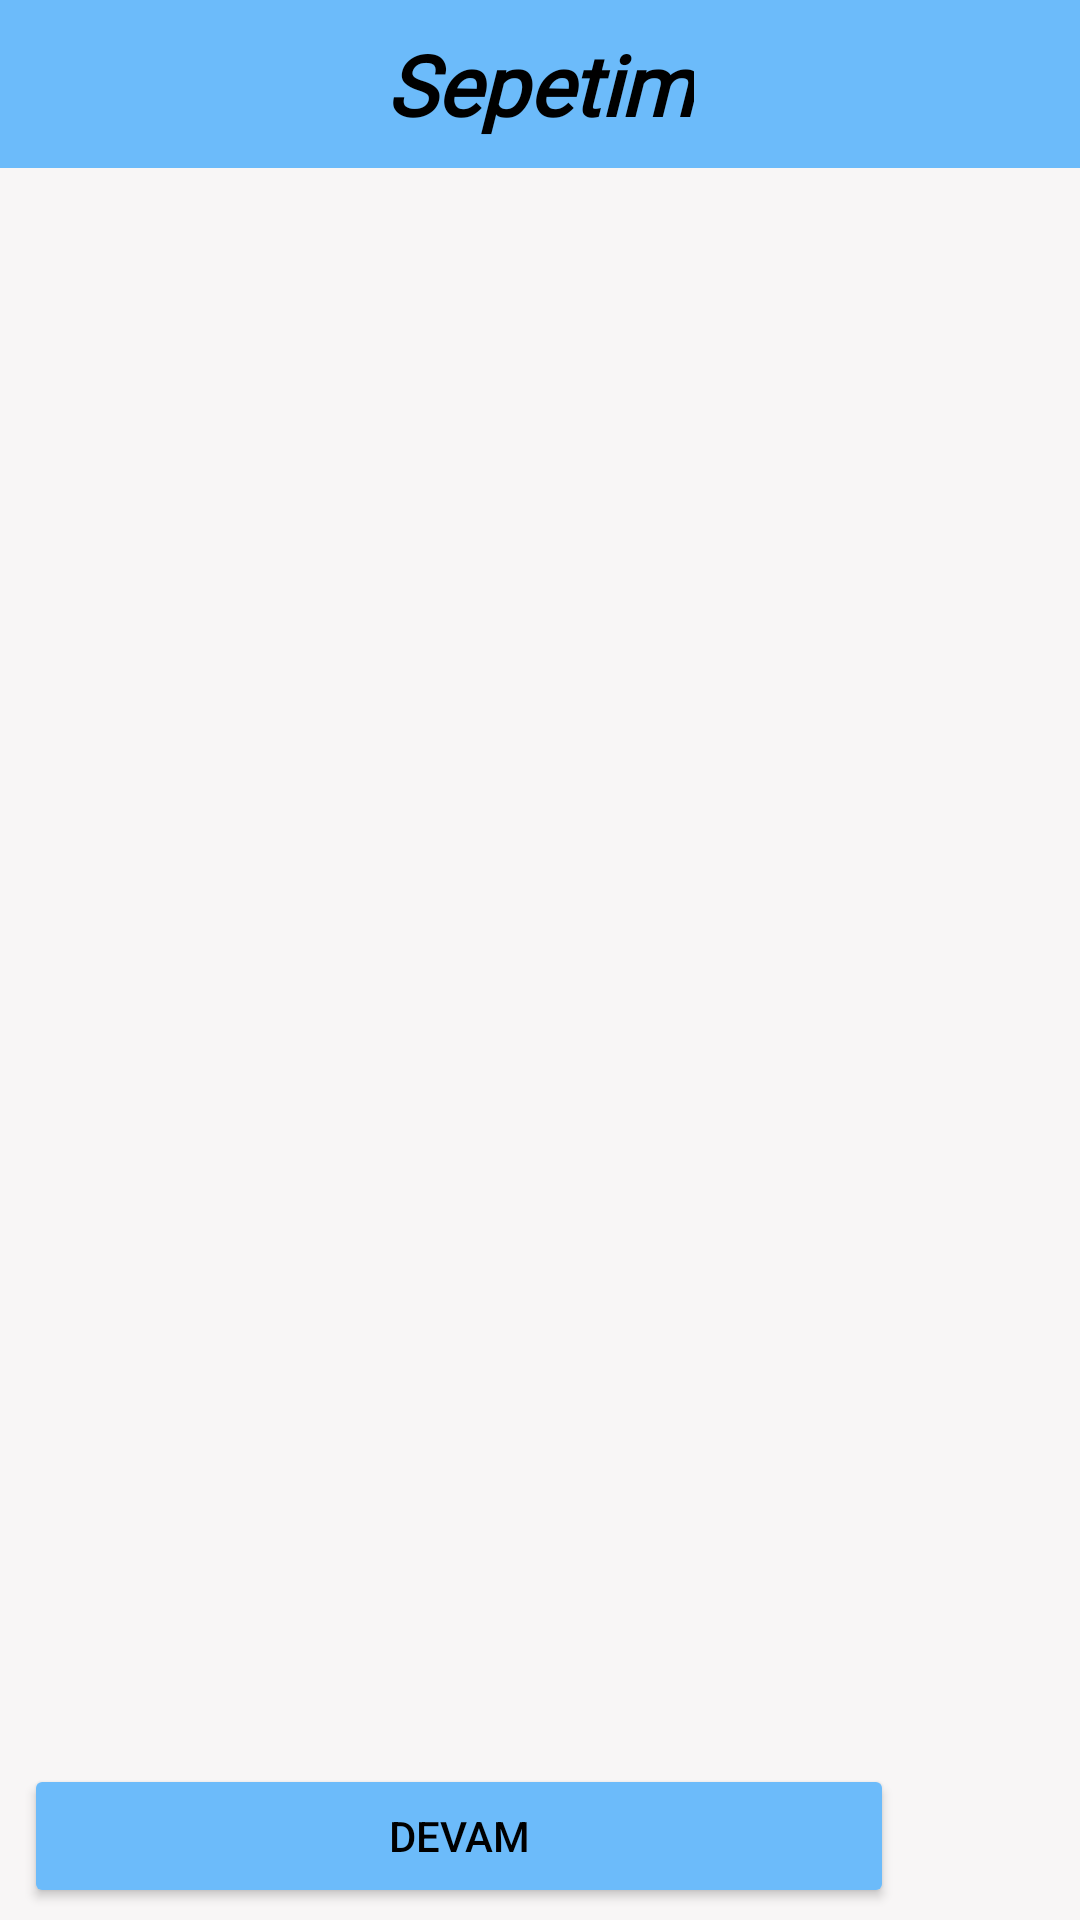

The Android layout XML behind this screen, and the referenced resources:
<!-- AndroidManifest.xml: application theme Theme.YemekUygulamasi -->
<!-- res/layout/fragment_sepet.xml -->
<?xml version="1.0" encoding="utf-8"?>
<layout xmlns:android="http://schemas.android.com/apk/res/android"
    xmlns:app="http://schemas.android.com/apk/res-auto"
    xmlns:tools="http://schemas.android.com/tools">

    <data>
        <variable
            name="sepetToolbar"
            type="String" />
        <variable
            name="sepetFragment"
            type="com.example.yemekuygulamasi.ui.fragment.SepetFragment" />
        <variable
            name="sepetAdapter"
            type="com.example.yemekuygulamasi.ui.adapter.SepetAdapter" />

    </data>

    <androidx.constraintlayout.widget.ConstraintLayout
        android:layout_width="match_parent"
        android:layout_height="match_parent"
        android:background="@color/back"
        tools:context=".ui.fragment.SepetFragment">

        <androidx.appcompat.widget.Toolbar
            android:id="@+id/toolbar2"
            android:layout_width="0dp"
            android:layout_height="wrap_content"
            android:background="@color/toolbar"
            android:minHeight="?attr/actionBarSize"
            android:theme="?attr/actionBarTheme"
            app:layout_constraintEnd_toEndOf="parent"
            app:layout_constraintStart_toStartOf="parent"
            app:layout_constraintTop_toTopOf="parent"
            app:title="@{sepetToolbar}">

            <TextView
                android:layout_width="wrap_content"
                android:layout_height="wrap_content"
                android:layout_gravity="center"
                android:fontFamily="@font/aclonica"
                android:text="Sepetim"
                android:textColor="@color/toolbar_yazi"
                android:textSize="28sp"
                android:textStyle="bold|italic"
                tools:layout_editor_absoluteX="91dp"
                tools:layout_editor_absoluteY="10dp" />

        </androidx.appcompat.widget.Toolbar>

        <androidx.recyclerview.widget.RecyclerView
            android:id="@+id/rvSepet"
            android:layout_width="0dp"
            android:layout_height="0dp"
            android:adapter="@{sepetAdapter}"
            app:layoutManager="androidx.recyclerview.widget.LinearLayoutManager"
            app:layout_constraintBottom_toTopOf="@+id/constraintLayout2"
            app:layout_constraintEnd_toEndOf="parent"
            app:layout_constraintHorizontal_bias="0.0"
            app:layout_constraintStart_toStartOf="parent"
            app:layout_constraintTop_toBottomOf="@+id/toolbar2" />


        <androidx.constraintlayout.widget.ConstraintLayout
            android:id="@+id/constraintLayout2"
            android:layout_width="0dp"
            android:layout_height="60dp"
            app:layout_constraintBottom_toBottomOf="parent"
            app:layout_constraintEnd_toEndOf="parent"
            app:layout_constraintHorizontal_bias="0.0"
            app:layout_constraintStart_toStartOf="parent">

            <Button
                android:id="@+id/buttonDevam"
                android:layout_width="290dp"
                android:layout_height="0dp"
                android:layout_marginStart="8dp"
                android:layout_marginBottom="4dp"
                android:backgroundTint="@color/toolbar"
                android:text="Devam"
                android:textColor="@color/black"
                app:layout_constraintBottom_toBottomOf="parent"
                app:layout_constraintStart_toStartOf="parent" />

            <TextView
                android:id="@+id/textViewSepetToplam"
                android:layout_width="wrap_content"
                android:layout_height="wrap_content"
                android:layout_marginEnd="32dp"
                android:textSize="20sp"
                android:textStyle="bold"
                android:textColor="@color/text"
                app:layout_constraintBottom_toBottomOf="parent"
                app:layout_constraintEnd_toEndOf="parent"
                app:layout_constraintTop_toTopOf="parent"
                app:layout_constraintVertical_bias="0.515" />
        </androidx.constraintlayout.widget.ConstraintLayout>

        <ImageView
            android:id="@+id/imageView7"
            android:layout_width="30dp"
            android:layout_height="30dp"
            android:layout_marginEnd="16dp"
            android:layout_marginBottom="16dp"
            app:layout_constraintBottom_toTopOf="@+id/rvSepet"
            app:layout_constraintEnd_toEndOf="parent"
            app:srcCompat="@drawable/sil_resim_kirmizi" />


    </androidx.constraintlayout.widget.ConstraintLayout>
</layout>
<!-- resources referenced by this layout -->
<resources>
  <color name="back">#F8F6F6</color>
  <color name="black">#FF000000</color>
  <color name="text">#000000</color>
  <color name="toolbar">#6CBBFA</color>
  <color name="toolbar_yazi">#000000</color>
  <style name="Theme.YemekUygulamasi" parent="Theme.MaterialComponents.DayNight.DarkActionBar">
          
          <item name="colorPrimary">@color/purple_500</item>
          <item name="colorPrimaryVariant">@color/toolbar</item>
          <item name="colorOnPrimary">@color/white</item>
          
          <item name="colorSecondary">@color/teal_200</item>
          <item name="colorSecondaryVariant">@color/teal_700</item>
          <item name="colorOnSecondary">@color/black</item>
          
          <item name="android:statusBarColor">?attr/colorPrimaryVariant</item>
          
          <item name="windowNoTitle">true</item>
          <item name="windowActionBar">false</item>
      </style>
  <color name="purple_500">#FF6200EE</color>
  <color name="white">#FFFFFFFF</color>
  <color name="teal_200">#FF03DAC5</color>
  <color name="teal_700">#FF018786</color>
</resources>
